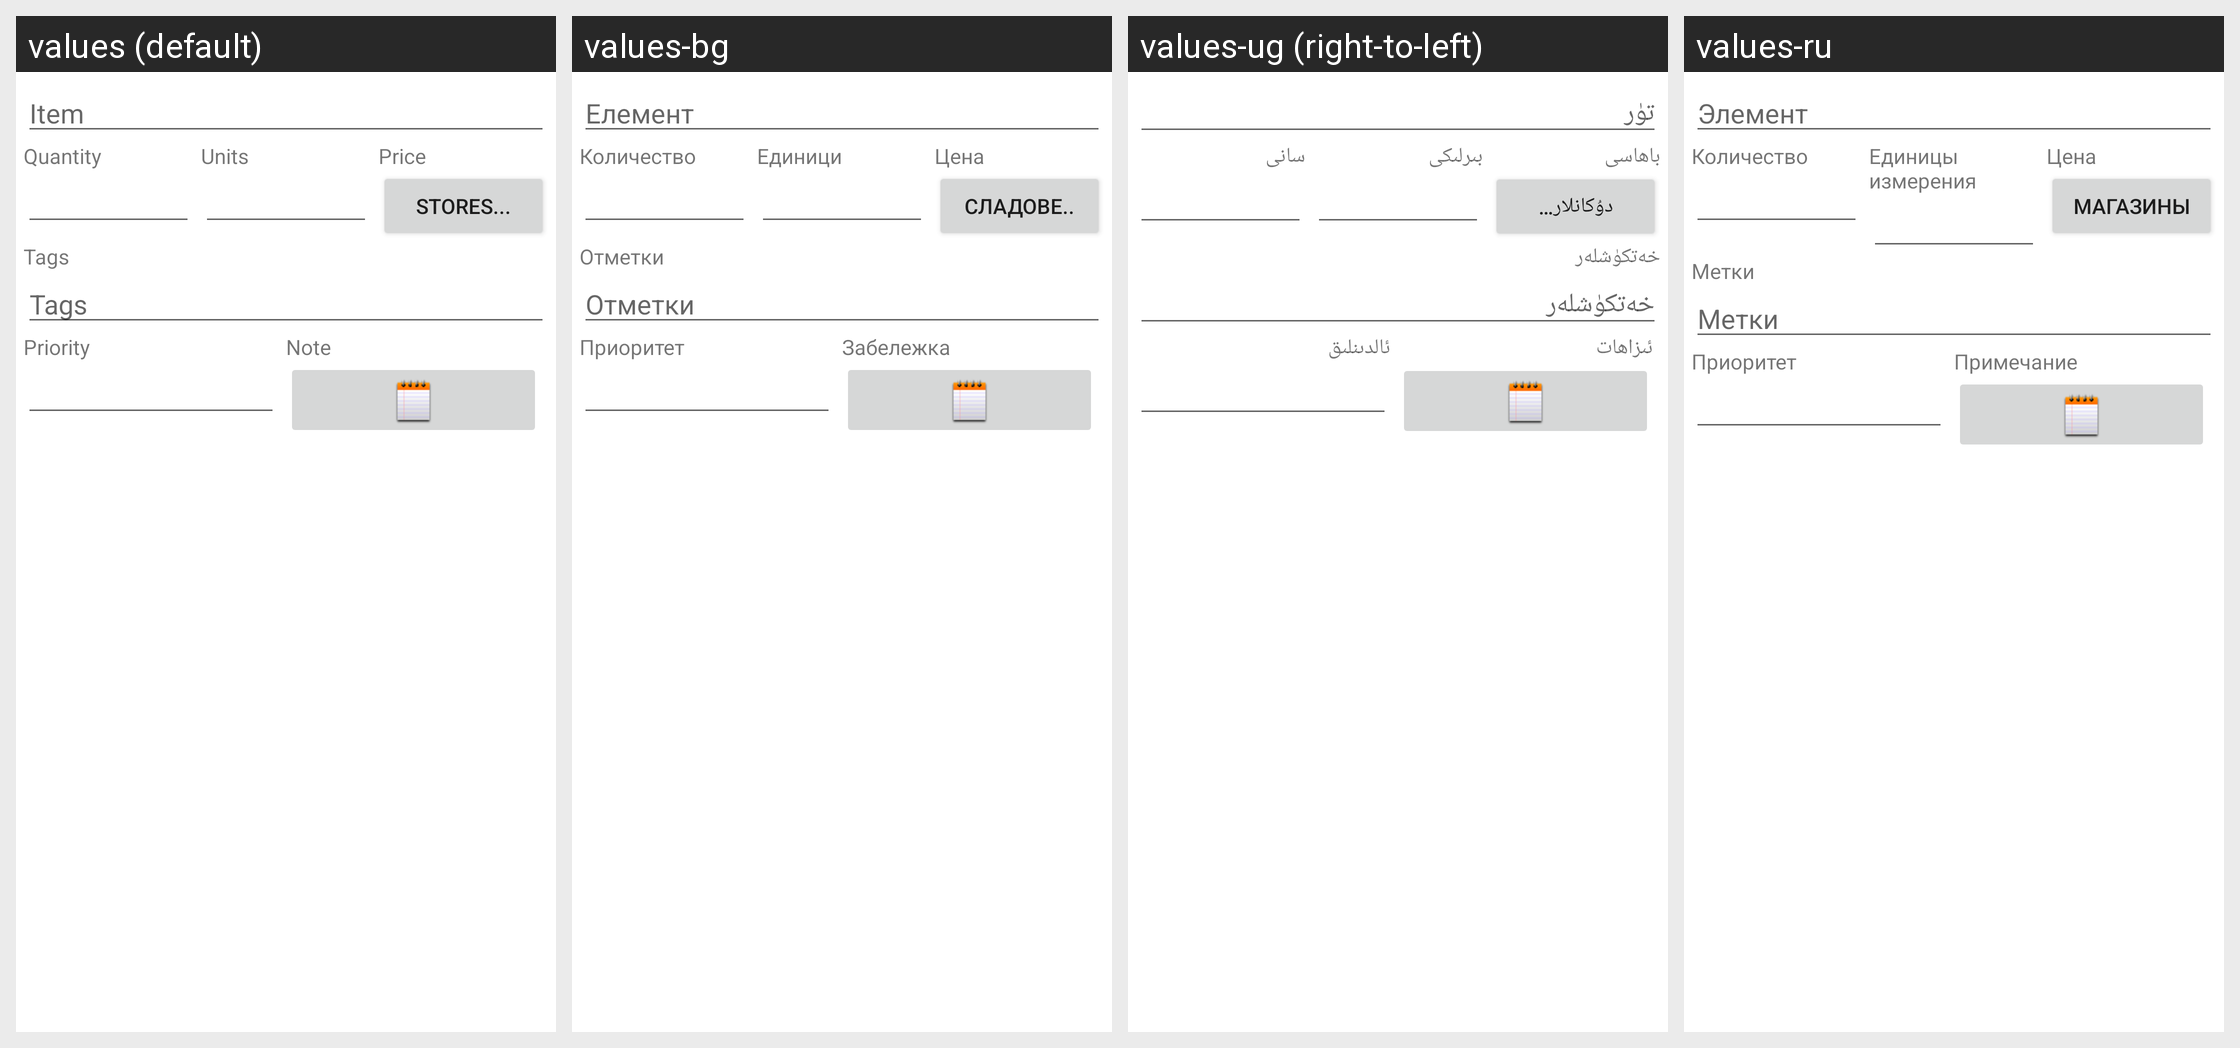

This grid shows one Android layout under several languages. Give, for every string resource on the screen, its name, the default text and each shown locale's text.
Android screen res/layout/dialog_edit_item.xml rendered under 4 locales, left to right: values (default), values-bg, values-ug (right-to-left), values-ru. Device: Nexus 5 (rendered at 1080×1920; each locale shown at half size, 540×960, under a caption strip naming it); theme Theme.MaterialComponents.DayNight.NoActionBar.
Other locales in the repository, not shown: values-ar, values-be, values-bs, values-ca, values-cs, values-da, values-de, values-el, values-en-rGB, values-es, values-fa, values-fi, values-fr, values-hi, values-hr, values-hu, values-it, values-iw, values-ja, values-ko, values-mk, values-nb, values-nl, values-oc, values-pa, values-pl, values-pt, values-pt-rBR, values-ro, values-sd, values-sk, values-sl, values-sr, values-sv, values-tl, values-tr, values-uk, values-vi, values-zh-rCN, values-zh-rTW.
Strings drawn on this screen, with the default value and each locale's value (text and hints the layout hard-codes, and strings that could not be matched under every locale, appear in the picture but are not listed):

item
  values: Item
  values-bg: Елемент
  values-ug: تۈر
  values-ru: Элемент

quantity
  values: Quantity
  values-bg: Количество
  values-ug: سانى
  values-ru: Количество

units
  values: Units
  values-bg: Единици
  values-ug: بىرلىكى
  values-ru: Единицы измерения

price
  values: Price
  values-bg: Цена
  values-ug: باھاسى
  values-ru: Цена

menu_item_stores
  values: Stores...
  values-bg: Сладове..
  values-ug: دۇكانلار…
  values-ru: Магазины

tags
  values: Tags
  values-bg: Отметки
  values-ug: خەتكۈشلەر
  values-ru: Метки

priority
  values: Priority
  values-bg: Приоритет
  values-ug: ئالدىنلىق
  values-ru: Приоритет

note
  values: Note
  values-bg: Забележка
  values-ug: ئىزاھات
  values-ru: Примечание
